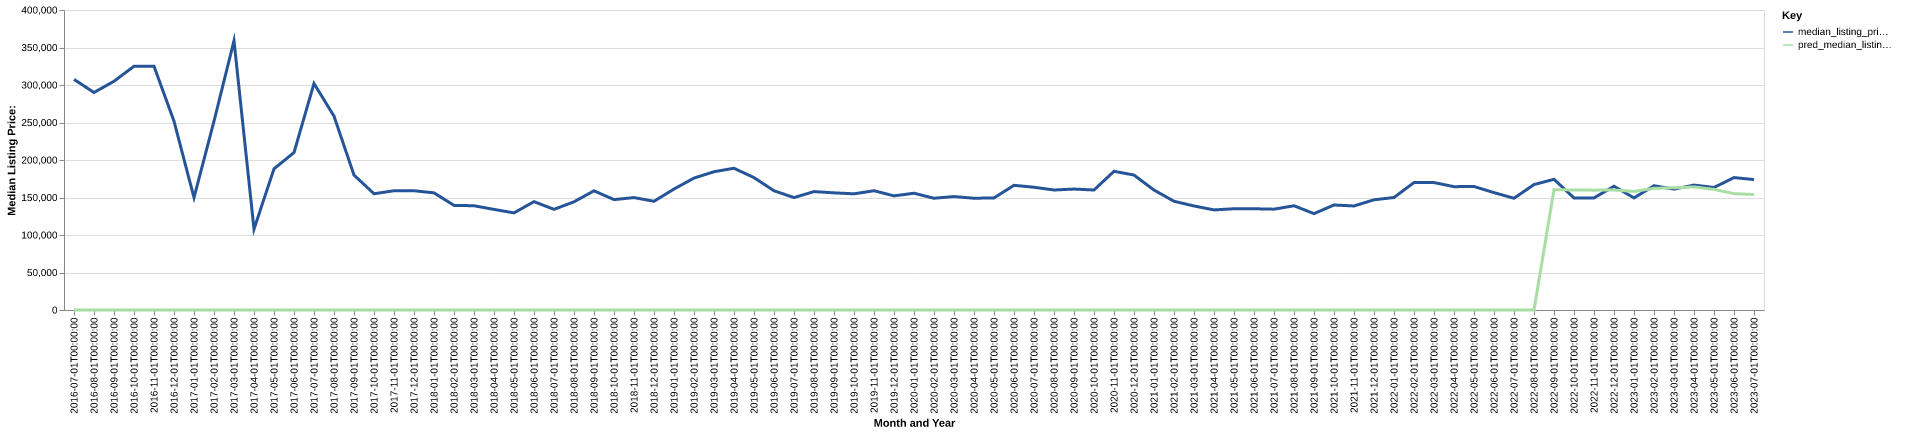

The table this chart was drawn from, first rows:
date, time_idx, median_listing_price, thirty_year_interest_rate_five, month, county_name, active_listing_count, median_days_on_market, pred_median_listing_price, month_year
2016-07-01, 0, 307500, 3.72, 7, clarke, al, 7.0, 134.0, 0, Jul-2016
2016-08-01, 1, 289999, 3.73, 8, clarke, al, 7.0, 139.0, 0, Aug-2016
2016-09-01, 2, 305000, 3.66, 9, clarke, al, 8.0, 110.0, 0, Sep-2016
2016-10-01, 3, 325000, 3.64, 10, clarke, al, 9.0, 63.0, 0, Oct-2016
2016-11-01, 4, 325000, 3.66, 11, clarke, al, 9.0, 80.0, 0, Nov-2016
2016-12-01, 5, 251750, 3.48, 12, clarke, al, 8.0, 100.0, 0, Dec-2016
2017-01-01, 6, 149900, 3.45, 1, clarke, al, 9.0, 129.0, 0, Jan-2017
2017-02-01, 7, 251750, 3.5, 2, clarke, al, 7.0, 154.0, 0, Feb-2017
2017-03-01, 8, 359000, 3.52, 3, clarke, al, 7.0, 178.0, 0, Mar-2017
2017-04-01, 9, 107880, 4.03, 4, clarke, al, 5.0, 82.0, 0, Apr-2017
2017-05-01, 10, 188220, 4.32, 5, clarke, al, 5.0, 56.0, 0, May-2017
2017-06-01, 11, 209950, 4.2, 6, clarke, al, 7.0, 55.0, 0, Jun-2017
2017-07-01, 12, 302000, 4.19, 7, clarke, al, 6.0, 92.0, 0, Jul-2017
2017-08-01, 13, 258500, 4.3, 8, clarke, al, 8.0, 83.0, 0, Aug-2017
2017-09-01, 14, 179900, 4.1, 9, clarke, al, 18.0, 25.0, 0, Sep-2017
2017-10-01, 15, 155000, 4.05, 10, clarke, al, 25.0, 46.0, 0, Oct-2017
2017-11-01, 16, 159000, 3.94, 11, clarke, al, 27.0, 61.0, 0, Nov-2017
2017-12-01, 17, 159000, 4.03, 12, clarke, al, 29.0, 87.0, 0, Dec-2017
2018-01-01, 18, 156175, 3.93, 1, clarke, al, 35.0, 101.0, 0, Jan-2018
2018-02-01, 19, 139500, 3.83, 2, clarke, al, 38.0, 77.0, 0, Feb-2018
2018-03-01, 20, 139000, 3.94, 3, clarke, al, 31.0, 61.0, 0, Mar-2018
2018-04-01, 21, 134125, 3.95, 4, clarke, al, 33.0, 86.0, 0, Apr-2018
2018-05-01, 22, 129500, 3.99, 5, clarke, al, 40.0, 78.0, 0, May-2018
2018-06-01, 23, 144450, 4.15, 6, clarke, al, 33.0, 87.0, 0, Jun-2018
2018-07-01, 24, 134225, 4.4, 7, clarke, al, 41.0, 112.0, 0, Jul-2018
2018-08-01, 25, 144250, 4.46, 8, clarke, al, 45.0, 117.0, 0, Aug-2018
2018-09-01, 26, 158900, 4.58, 9, clarke, al, 47.0, 92.0, 0, Sep-2018
2018-10-01, 27, 147200, 4.66, 10, clarke, al, 55.0, 80.0, 0, Oct-2018
2018-11-01, 28, 149900, 4.62, 11, clarke, al, 64.0, 94.0, 0, Nov-2018
2018-12-01, 29, 144950, 4.54, 12, clarke, al, 63.0, 102.0, 0, Dec-2018
2019-01-01, 30, 161275, 4.6, 1, clarke, al, 51.0, 133.0, 0, Jan-2019
2019-02-01, 31, 175875, 4.72, 2, clarke, al, 45.0, 134.0, 0, Feb-2019
2019-03-01, 32, 184386, 4.9, 3, clarke, al, 47.0, 141.0, 0, Mar-2019
2019-04-01, 33, 188986, 4.94, 4, clarke, al, 48.0, 149.0, 0, Apr-2019
2019-05-01, 34, 176500, 4.75, 5, clarke, al, 46.0, 90.0, 0, May-2019
2019-06-01, 35, 159000, 4.51, 6, clarke, al, 50.0, 76.0, 0, Jun-2019
2019-07-01, 36, 149900, 4.41, 7, clarke, al, 54.0, 75.0, 0, Jul-2019
2019-08-01, 37, 157882, 4.41, 8, clarke, al, 59.0, 77.0, 0, Aug-2019
2019-09-01, 38, 156205, 4.2, 9, clarke, al, 61.0, 91.0, 0, Sep-2019
2019-10-01, 39, 154900, 4.14, 10, clarke, al, 63.0, 106.0, 0, Oct-2019
2019-11-01, 40, 159000, 3.84, 11, clarke, al, 65.0, 119.0, 0, Nov-2019
2019-12-01, 41, 152175, 3.81, 12, clarke, al, 61.0, 132.0, 0, Dec-2019
2020-01-01, 42, 155700, 3.75, 1, clarke, al, 57.0, 90.0, 0, Jan-2020
2020-02-01, 43, 149000, 3.73, 2, clarke, al, 61.0, 95.0, 0, Feb-2020
2020-03-01, 44, 151250, 3.78, 3, clarke, al, 63.0, 100.0, 0, Mar-2020
2020-04-01, 45, 149000, 3.75, 4, clarke, al, 59.0, 113.0, 0, Apr-2020
2020-05-01, 46, 149450, 3.74, 5, clarke, al, 55.0, 122.0, 0, May-2020
2020-06-01, 47, 166225, 3.72, 6, clarke, al, 51.0, 132.0, 0, Jun-2020
2020-07-01, 48, 163675, 3.49, 7, clarke, al, 57.0, 120.0, 0, Jul-2020
2020-08-01, 49, 160000, 3.65, 8, clarke, al, 49.0, 131.0, 0, Aug-2020
2020-09-01, 50, 161250, 3.33, 9, clarke, al, 52.0, 105.0, 0, Sep-2020
2020-10-01, 51, 160000, 3.28, 10, clarke, al, 51.0, 109.0, 0, Oct-2020
2020-11-01, 52, 184900, 3.21, 11, clarke, al, 42.0, 135.0, 0, Nov-2020
2020-12-01, 53, 179950, 3.07, 12, clarke, al, 38.0, 130.0, 0, Dec-2020
2021-01-01, 54, 159950, 2.99, 1, clarke, al, 35.0, 134.0, 0, Jan-2021
2021-02-01, 55, 145000, 2.93, 2, clarke, al, 41.0, 48.0, 0, Feb-2021
2021-03-01, 56, 138700, 2.88, 3, clarke, al, 38.0, 46.0, 0, Mar-2021
2021-04-01, 57, 133450, 2.84, 4, clarke, al, 38.0, 67.0, 0, Apr-2021
2021-05-01, 58, 135000, 2.71, 5, clarke, al, 31.0, 50.0, 0, May-2021
2021-06-01, 59, 135000, 2.79, 6, clarke, al, 33.0, 63.0, 0, Jun-2021
... 25 more rows
